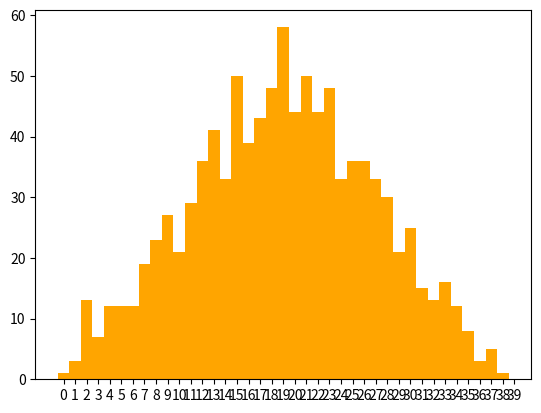

The matplotlib source for this figure: (Note: this script raises an exception after producing the figure.)
# -*- coding: utf-8 -*-
"""
[redacted]
"""
from random import randint
import matplotlib.pyplot as plt

points = ""
points_list = []
faces = 20
possible_points = range(2,(faces*2)+1)



for i in range(1000):
    scramble1 = randint(1,faces)
    scramble2 = randint(1,faces)
    points = scramble1 + scramble2
    points_list.append(points)
    
#print (*points_list, sep="-")

fin = [ possible_points.index(i) for i in points_list]
plt.hist(fin, bins=range(faces*2), align="left", color="orange")
plt.xticks(range(faces*2), possible_points)

plt.xlabel("Results")
plt.ylabel("Frequency")
plt.show()


